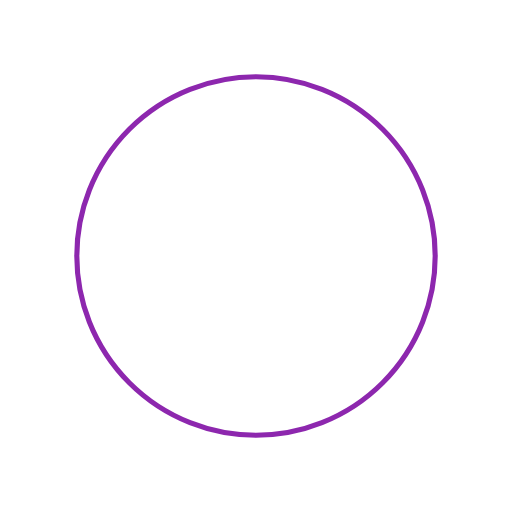
t = 0.00 s
t = 0.25 s: frame unchanged from t = 0.00 s, image omitted
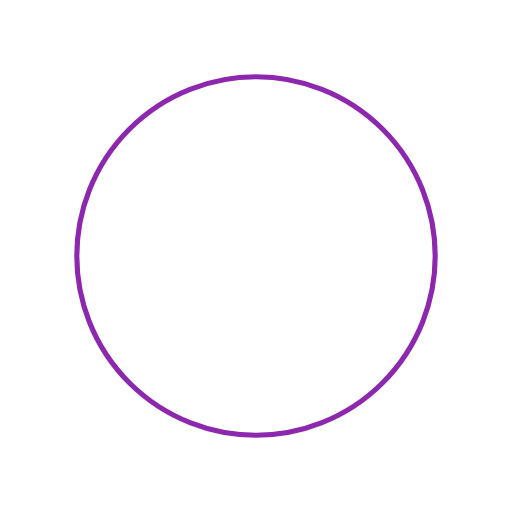
t = 0.50 s
t = 0.75 s: frame unchanged from t = 0.50 s, image omitted

The animated SVG that drew these frames (rendered in a browser with its animation timeline set to each time). Animation: 1 SMIL element (animateTransform=1); one cycle of 1.00 s, repeats indefinitely.

<?xml version="1.0" encoding="utf-8"?>
<svg xmlns="http://www.w3.org/2000/svg" xmlns:xlink="http://www.w3.org/1999/xlink" style="margin: auto; background: rgb(255, 255, 255); display: block; shape-rendering: auto;" width="200px" height="200px" viewBox="0 0 100 100" preserveAspectRatio="xMidYMid">
<circle cx="50" cy="50" fill="none" stroke="#8d27ae" strokeWidth="10" r="35" strokeDasharray="164.93361431346415 56.97787143782138">
  <animateTransform attributeName="transform" type="rotate" repeatCount="indefinite" dur="1s" values="0 50 50;360 50 50" keyTimes="0;1"></animateTransform>
</circle>
<!-- [ldio] generated by https://loading.io/ --></svg>
